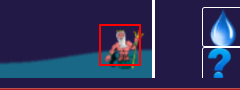
Task: Automate Fill The Ocean game
Workflow: PoseidonMinigame

Step 1: click on the element
